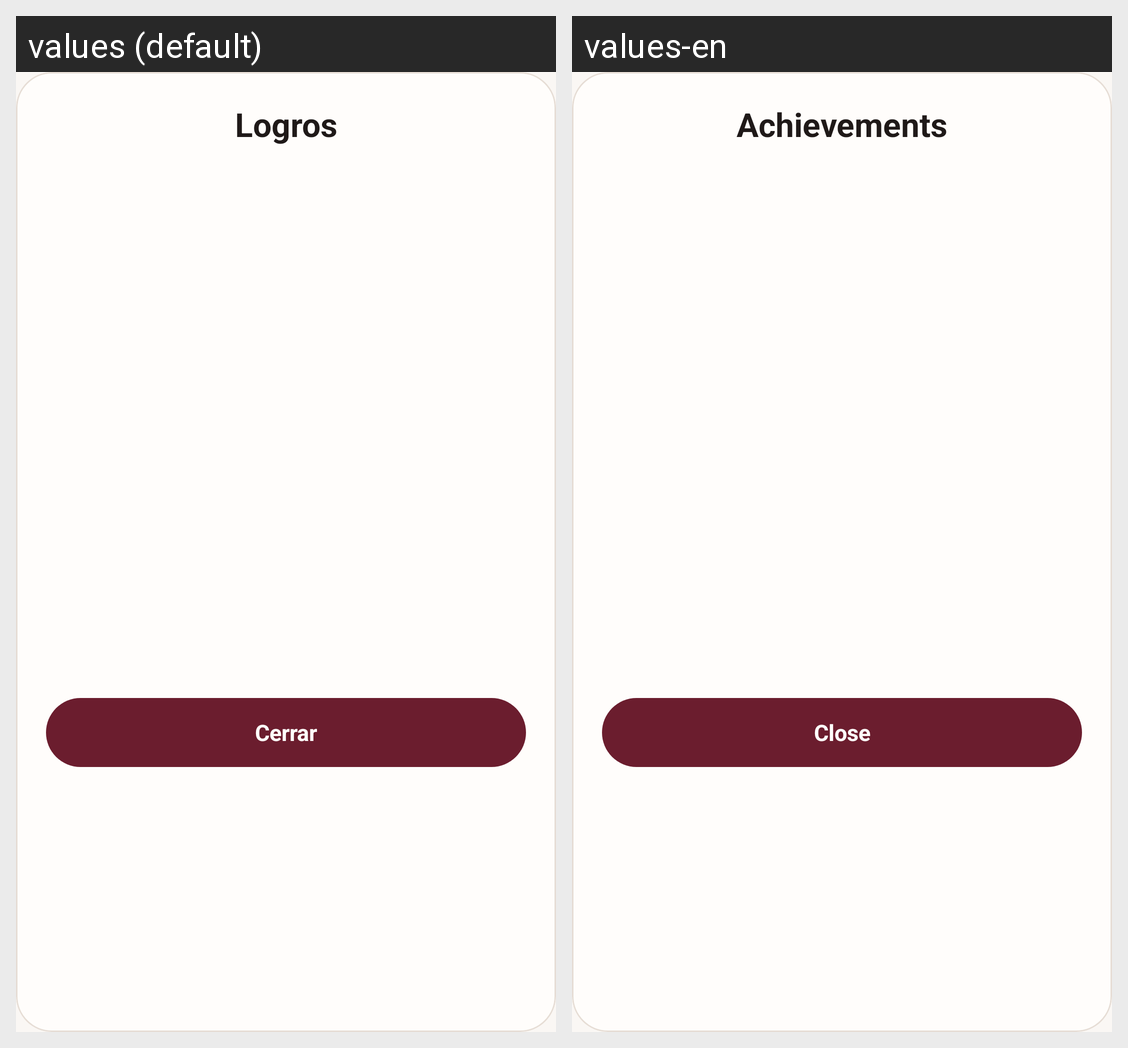

Here is an Android app screen in its default locale and in the app's own translations. Write out the translated-string differences for the strings that appear on this screen.
Android screen res/layout/dialogo_logros.xml rendered under 2 locales, left to right: values (default), values-en. Device: Nexus 5 (rendered at 1080×1920; each locale shown at half size, 540×960, under a caption strip naming it); theme Theme.Cletter.
Strings drawn on this screen, with the default value and each locale's value (text and hints the layout hard-codes, and strings that could not be matched under every locale, appear in the picture but are not listed):

titulo_logros
  values: Logros
  values-en: Achievements

cerrar
  values: Cerrar
  values-en: Close
